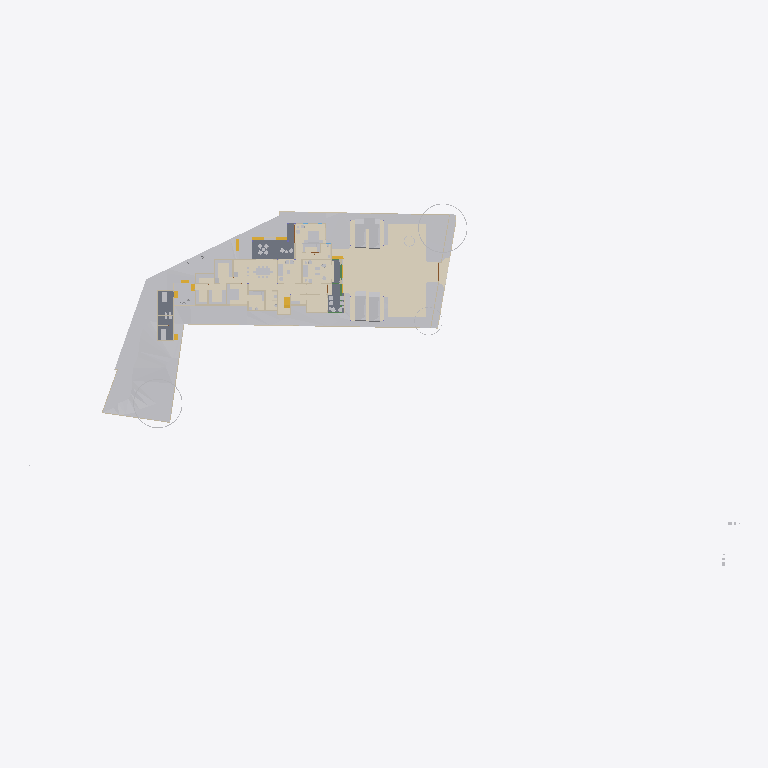
Plan cut of the same IFC building model at storey 'Existing' (level 0.00 m, cut at 1.40 m), seen from above with north up, elements coloured by IFC class (only those large enough to see are counted): 28 other elements (light grey), 19 walls (beige), 7 coverings (cream), 5 stair flights (yellow), 3 slabs (grey), 1 beam (green). Cut surfaces are drawn darker.
Extent 124.4 m × 63.5 m × 36.2 m (x, y, z). Storeys (12): Road Level at 0.00 m; GF at 0.00 m; FF at 0.00 m; Concept at 0.00 m; Existing at 0.00 m; Area at 0.00 m; Car Porch at 0.00 m; Footing at 0.00 m; Landscape at 0.00 m; Electrical at 0.00 m; Plumbing at 0.00 m; Roof at 6.00 m. Elements (1021): 190 IfcCovering, 153 IfcWall, 117 IfcFurniture, 83 IfcBeam, 74 IfcFooting, 68 IfcGeographicElement, 60 IfcColumn, 50 IfcSanitaryTerminal, 43 IfcBuildingElementProxy, 37 IfcDoor, 25 IfcWindow, 24 IfcSlab.

HEADER;
FILE_DESCRIPTION(('ViewDefinition[DesignTransferView]'),'2;1');
FILE_NAME('Jailani.ifc','2026-09-16T08:42:45+05:30',(''),(''),'IfcOpenShell 0.8.6-alpha260823','Bonsai 0.8.6-alpha260823-144696c','Nobody');
FILE_SCHEMA(('IFC4X3'));
ENDSEC;
DATA;
#1=IFCPROJECT('1rEyq$MlvDVO9q4X_6O_vh',$,'My Project',$,$,$,$,(#14,#26),#9);
#31=IFCSITE('2ymv4STDrDCBgdvlSnG91s',$,'My Site',$,$,#54,$,$,$,(8,52,49,300000),(76,38,36,300000),0.0,$,$);
#37=IFCBUILDING('0WCwdFWaT3fvN6dYFJV0G3',$,'My Building',$,$,#60,$,$,$,$,$,$);
#43=IFCBUILDINGSTOREY('3glIUxBxj019WI9WL2_LBp',$,'Road Level',$,$,#66,$,$,$,$);
#2091=IFCBUILDINGSTOREY('0gksAyAJzF1eVdNHxF82jx',$,'GF',$,$,#203992,$,$,$,$);
#9684=IFCBUILDINGSTOREY('0GW8AoQ6z9OfFkHNDnUrmB',$,'FF',$,$,#277602,$,$,$,$);
#36449=IFCBUILDINGSTOREY('08MXqDc890wx$ikiXcsfjl',$,'Concept',$,$,#36465,$,$,$,$);
#37612=IFCBUILDINGSTOREY('3FqJSqHaz8MQtwN4CzJUgT',$,'Existing',$,$,#37627,$,$,$,$);
#39460=IFCBUILDINGSTOREY('2$v9ldK6P2VucsJp$wo$TV',$,'Roof',$,$,#308527,$,$,$,$);
#119304=IFCBUILDINGSTOREY('0qBaI9Ey94591kdt6C2Jnr',$,'Area',$,$,#119319,$,$,$,$);
#129129=IFCBUILDINGSTOREY('3kIur_wS960wa7BjgB$p1C',$,'Car Porch',$,$,#129145,$,$,$,$);
#268472=IFCBUILDINGSTOREY('2xrbP0qU17QQ349t_fHpEX',$,'Footing',$,$,#278022,$,$,$,$);
#318255=IFCBUILDINGSTOREY('3aOrSW8CbAU8ZyelJCCINe',$,'Landscape',$,$,#318271,$,$,$,$);
#332845=IFCBUILDINGSTOREY('0AJYN4QXPCc9jj5vzxhX9$',$,'Electrical',$,$,#332861,$,$,$,$);
#351978=IFCBUILDINGSTOREY('3upeWRLj97BQX2e$VHc8TZ',$,'Plumbing',$,$,#351994,$,$,$,$);
#1788=IFCGEOGRAPHICELEMENT('2G7_FUH1TFnfA2p0BceQCt',$,'Site',$,$,#266545,#1804,$,.TERRAIN.);
#359504=IFCCOVERING('1ykL1XV0LFJBzLZqWJN6bJ',$,'Covering',$,$,#365003,#359503,$,$);
#291080=IFCCOVERING('3ktB1WR$f69fETpx9RtRtR',$,'Covering',$,$,#297555,#291091,$,$);
#291009=IFCCOVERING('2Qz80cV6LAAB3ft_PK_mv4',$,'Covering',$,$,#314555,#291024,$,$);
#300440=IFCGEOGRAPHICELEMENT('3XNvekt6nB$ubAxK7kHELD',$,'Cube',$,$,#303387,#300446,$,.TERRAIN.);
#288202=IFCGEOGRAPHICELEMENT('1vGX67$bj6cumNjNmmRQ2$',$,'Cube',$,$,#288497,#288208,$,.TERRAIN.);
#100712=IFCSLAB('1DsvWWCbL7cANGjESzliI9',$,'Ground Floor Verandah',$,$,#156011,#100733,$,$);
#219416=IFCSLAB('1AAhloHkHFWRkhjfKq1PUs',$,'Slab',$,$,#259773,#219437,$,$);
#290870=IFCGEOGRAPHICELEMENT('0Jq_GC_gz1iu2XZ1wmOn6I',$,'Cube',$,$,#290969,#290876,$,.TERRAIN.);
#243411=IFCSLAB('0XExs70JbAsOb335bjnD$T',$,'Ground Floor Sitout',$,$,#250211,#243430,$,$);
#287095=IFCGEOGRAPHICELEMENT('2T3KHo8KH7kfRPtHATOCzc',$,'Cube',$,$,#287128,#287101,$,.TERRAIN.);
#257129=IFCVEHICLE('39VDetaJPBlQW_NtKKVksN',$,'Vehicle',$,$,#329438,#257144,$,$);
#257159=IFCVEHICLE('141W$vyQD1ogrQXmHA2jBF',$,'Vehicle',$,$,#329443,#257174,$,$);
#291771=IFCCOVERING('0fEHNhNivEbBeF8nPcgjJo',$,'Covering',$,$,#292879,#291782,$,$);
#154162=IFCVEHICLE('0N$2t9_e9DZwiKoEMbUbZK',$,'Vehicle',$,$,#329433,#154175,$,$);
#145566=IFCVEHICLE('0GR5tKgTv9_RA8i68F_qsM',$,'Vehicle',$,$,#329428,#145579,$,$);
#48553=IFCFURNITURE('2Ze14ZEU9CiBG9_AhI5DIZ',$,'Furniture',$,$,#323198,#48562,$,$);
#339872=IFCCOVERING('3Aj9mky956WeUiCLsKKe1i',$,'Covering',$,$,#340010,#339883,$,$);
#55457=IFCFURNITURE('0V6hxvZwXE6hVLVUBmKQZG',$,'Furniture',$,$,#322883,#55466,$,$);
#4250=IFCBUILDINGELEMENTPROXY('3toYnKI0v7vRY5ZvUmLVDd',$,'Toilet1',$,$,#81650,#4260,$,.COMPLEX.);
#316311=IFCFURNITURE('3ect_atJX1LhN4rLzGXFMv',$,'Furniture',$,$,#322923,#316333,$,$);
#297152=IFCGEOGRAPHICELEMENT('1oH7nsXafBAhIJwgxqBaXm',$,'GeographicElement',$,$,#297182,#297165,$,$);
#296796=IFCGEOGRAPHICELEMENT('0oAmVwzOn9fxeOwIdp5ttV',$,'GeographicElement',$,$,#297121,#296809,$,$);
#185235=IFCWALL('3$hjpD4uv8lejQEN1Fheqk',$,'Wall',$,$,#265860,#185246,$,$);
#2632=IFCWALL('1hiIP0I5r0ZAybbUAFoviW',$,'Wall',$,$,#286668,#2638,$,$);
#315594=IFCCOVERING('1jxfSxU9z4WBrOr5KSzmig',$,'Covering',$,$,#316057,#315605,$,$);
#248524=IFCSTAIRFLIGHT('1BmzoxccPEGOGh0HSuKGo4',$,'StairFlight',$,$,#277747,#248542,$,8,7,0.164635002613068,0.164918094873428,.STRAIGHT.);
#2457=IFCWALL('38EbZ7mAL5TfofCc1aVwCP',$,'Wall',$,$,#286704,#2463,$,$);
#3190=IFCWALL('193oymhqH3WPw9ieWVOFsJ',$,'Wall',$,$,#266555,#3201,$,$);
#48220=IFCFURNITURE('1QWqY1IIrEJwc5UsSxSNE6',$,'Furniture',$,$,#323278,#48233,$,$);
#89686=IFCFURNITURE('13ALM621n4AfCK13kNr2ii',$,'Furniture',$,$,#323393,#89699,$,$);
#261985=IFCFURNITURE('0adGxBs7nB3Rj0vOZ6ZYDg',$,'Furniture',$,$,#323603,#261996,$,$);
#211619=IFCWALL('0GEX5P4U9BQufRWTvvAWVU',$,'Wall',$,$,#266600,#211630,$,$);
#219453=IFCFURNITURE('2wi43uVUHB$fvvoXLnbFGQ',$,'Furniture',$,$,#322888,#219793,$,$);
#2607=IFCWALL('0hLi5deXP5Zfo$NOtNZznY',$,'Wall',$,$,#266565,#2613,$,$);
#259262=IFCFURNITURE('2VEhqUzPv0i99OWwMvgph8',$,'Furniture',$,$,#323573,#259273,$,$);
#231070=IFCFURNITURE('21TEvtg35CVh5sliQzQktT',$,'Furniture',$,$,#322893,#231083,$,$);
#56246=IFCFURNITURE('2mj$BvRbP1f9_7V7W1oVwT',$,'Furniture',$,$,#323568,#56257,$,$);
#110862=IFCWALL('20Tz5jwUL1JOjFaHIfBX9G',$,'Wall',$,$,#241710,#110873,$,$);
#306730=IFCWALL('1ZgW_Ts6X4FgOyvBG1QFIm',$,'Wall',$,$,#306906,#306757,$,$);
#259287=IFCFURNITURE('15zaMt35LB7hlKDgLTlKH0',$,'Furniture',$,$,#323583,#259298,$,$);
#2381=IFCWALL('2ukC8AQQP85Rb_ZeT84bZY',$,'Wall',$,$,#286637,#2388,$,$);
#259237=IFCFURNITURE('3zVIIbhOzD29j4ZKnattG$',$,'Furniture',$,$,#323578,#259248,$,$);
#75333=IFCWALL('0QnQ$aShP6ifk0P98FmQv4',$,'Wall',$,$,#273873,#75344,$,$);
#151928=IFCSTAIRFLIGHT('0LqorNZl19hfMgdBsGJn64',$,'StairFlight',$,$,#326885,#151941,$,2,1,0.150000005960464,0.0900000035762787,.STRAIGHT.);
#180754=IFCFURNITURE('17N7JqRKD0yBV$kWkW8Z6p',$,'Furniture',$,$,#323588,#180765,$,$);
#170150=IFCFURNITURE('3Rxkd7cnT41hhyDoPSnoDn',$,'Furniture',$,$,#323598,#170161,$,$);
#304103=IFCSTAIRFLIGHT('3RBS2kEUbE_v1MehdQ1l0c',$,'StairFlight',$,$,#326619,#304121,$,2,1,0.150000005960464,0.0900000035762787,.STRAIGHT.);
#315563=IFCCOVERING('2pMQ3ihCz9Cg6tRTQwGx$d',$,'Covering',$,$,#315593,#315578,$,$);
#3433=IFCWALL('2gqgdNokT89Rrmjq1x$gkt',$,'Wall',$,$,#266610,#3444,$,$);
#293224=IFCWALL('2_lBO$4ePAxBo4t8$RcnSa',$,'Wall',$,$,#293859,#293244,$,$);
#293425=IFCWALL('197oIZsbvCCx2GrUGcUa_$',$,'Wall',$,$,#293672,#293445,$,$);
#297122=IFCGEOGRAPHICELEMENT('2fIop$MxL4qvC5l2cqQ$kQ',$,'GeographicElement',$,$,#297177,#297151,$,$);
#175479=IFCSTAIRFLIGHT('0hFCi88vrCsef5a_DYHjRg',$,'StairFlight',$,$,#241240,#175492,$,2,1,0.150000005960464,0.0900000035762787,.STRAIGHT.);
#56306=IFCFURNITURE('1_EYla0VL98hdUWu1GNTXR',$,'Furniture',$,$,#323563,#56317,$,$);
#174631=IFCWALL('0R5GTeevr7rgYj2$QE1iiL',$,'Wall',$,$,#274020,#174673,$,$);
#169535=IFCWALL('2w4N31DwbAHRPVu_XOGmLh',$,'Wall',$,$,#308160,#169546,$,$);
#2582=IFCWALL('3AhfTEAr96zBOu2JT1DiVf',$,'Wall',$,$,#266585,#2588,$,$);
#151902=IFCSTAIRFLIGHT('1R3j0yF7n1CwfTsNLjhcXF',$,'StairFlight',$,$,#326880,#151915,$,2,1,0.150000005960464,0.0900000035762787,.STRAIGHT.);
#2407=IFCWALL('1wqYISk15EtxPgF1WYwVVh',$,'Wall',$,$,#266635,#2413,$,$);
#236339=IFCWALL('3z3vMB831DXgFnZoU1ddbU',$,'Wall',$,$,#273927,#236351,$,$);
#72506=IFCWALL('1FDp3qb_55Uv6TVUwrGphO',$,'Wall',$,$,#307242,#72517,$,$);
#286123=IFCBEAM('0iLnkpqqXF$ByKF_iitm9C',$,'Beam',$,$,#314540,#286134,$,$);
ENDSEC;
